Image classification data set "Clauliflower-Disease-Classification" (sourov526/Clauliflower-Disease-Classification on GitHub). Class labels (5): cauliflower healthy, cauliflower healthy leaf, cauliflower leaf black rot, cauliflower leaf red spot, cauliflower spot rot.

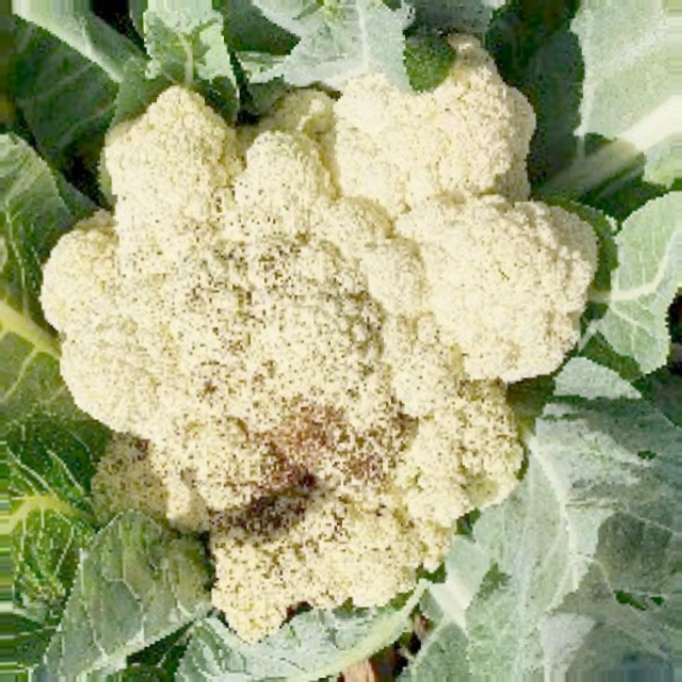
Label: cauliflower spot rot

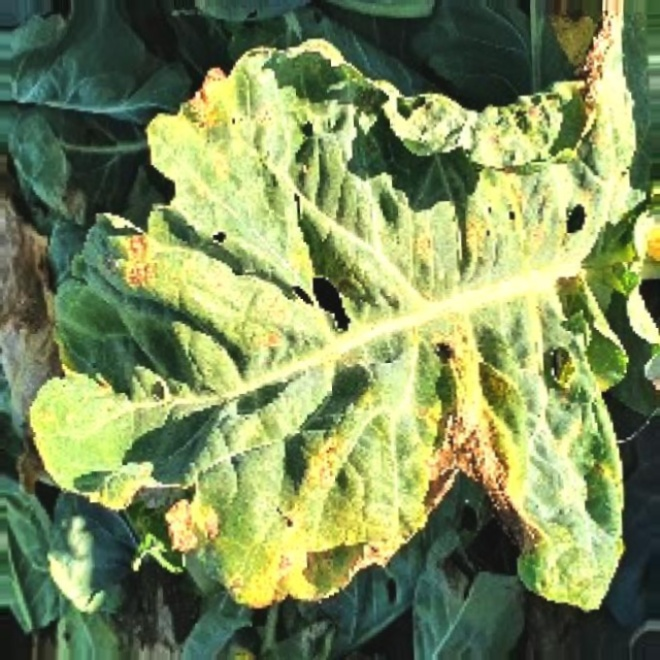
Label: cauliflower leaf black rot

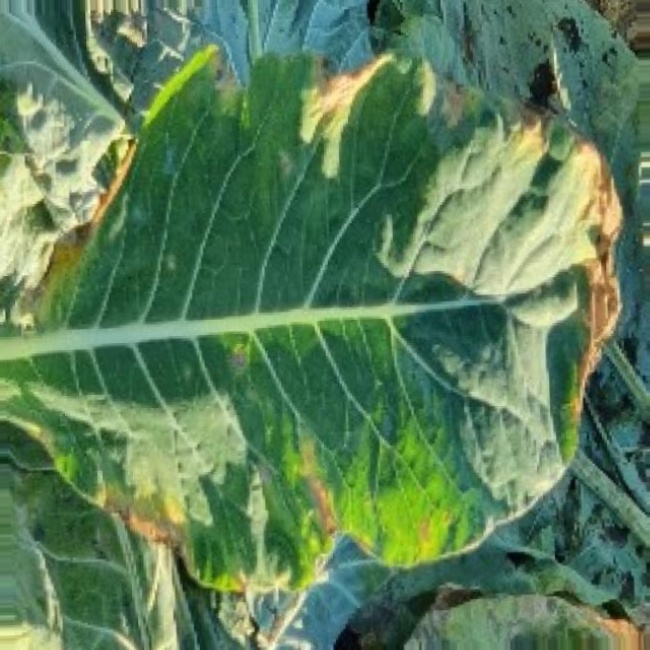
Label: cauliflower leaf red spot

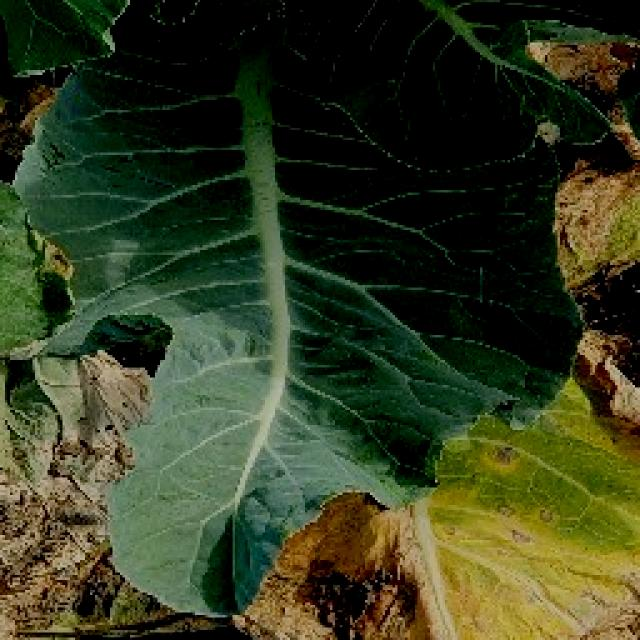
Label: cauliflower healthy leaf

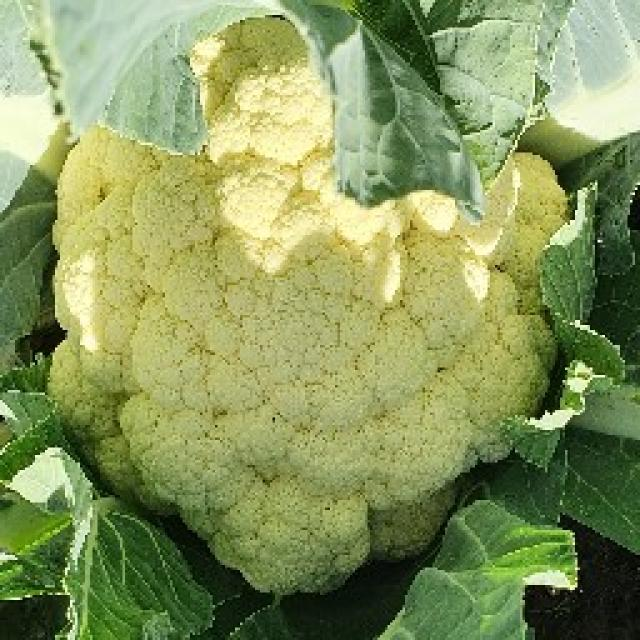
Label: cauliflower healthy

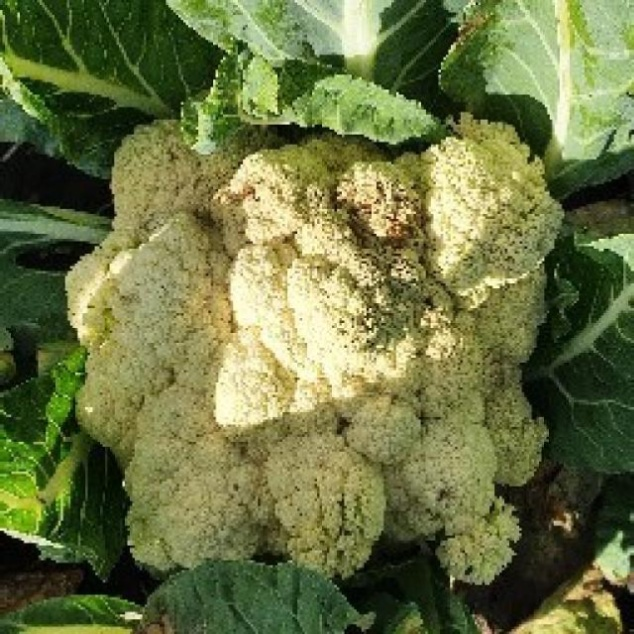
Label: cauliflower spot rot
